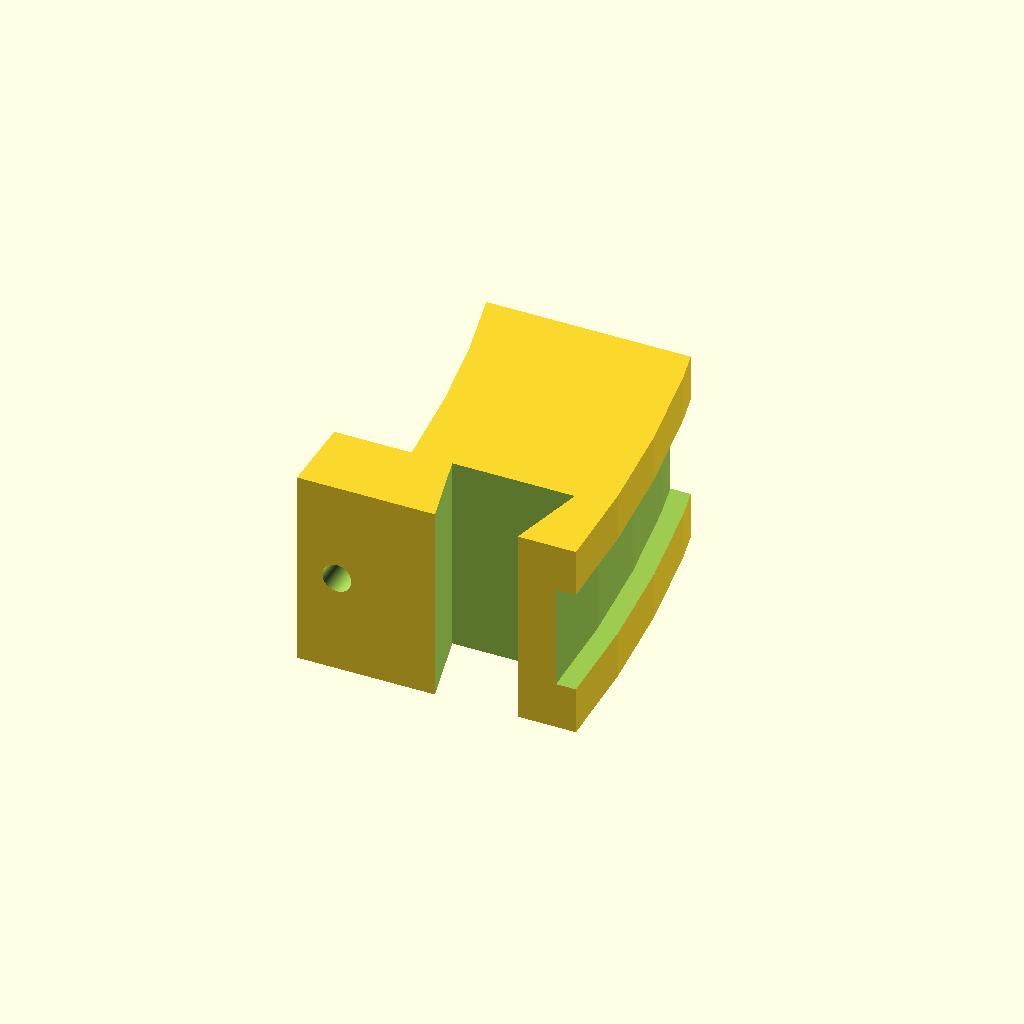
Cell 1: the model at its default parameters.
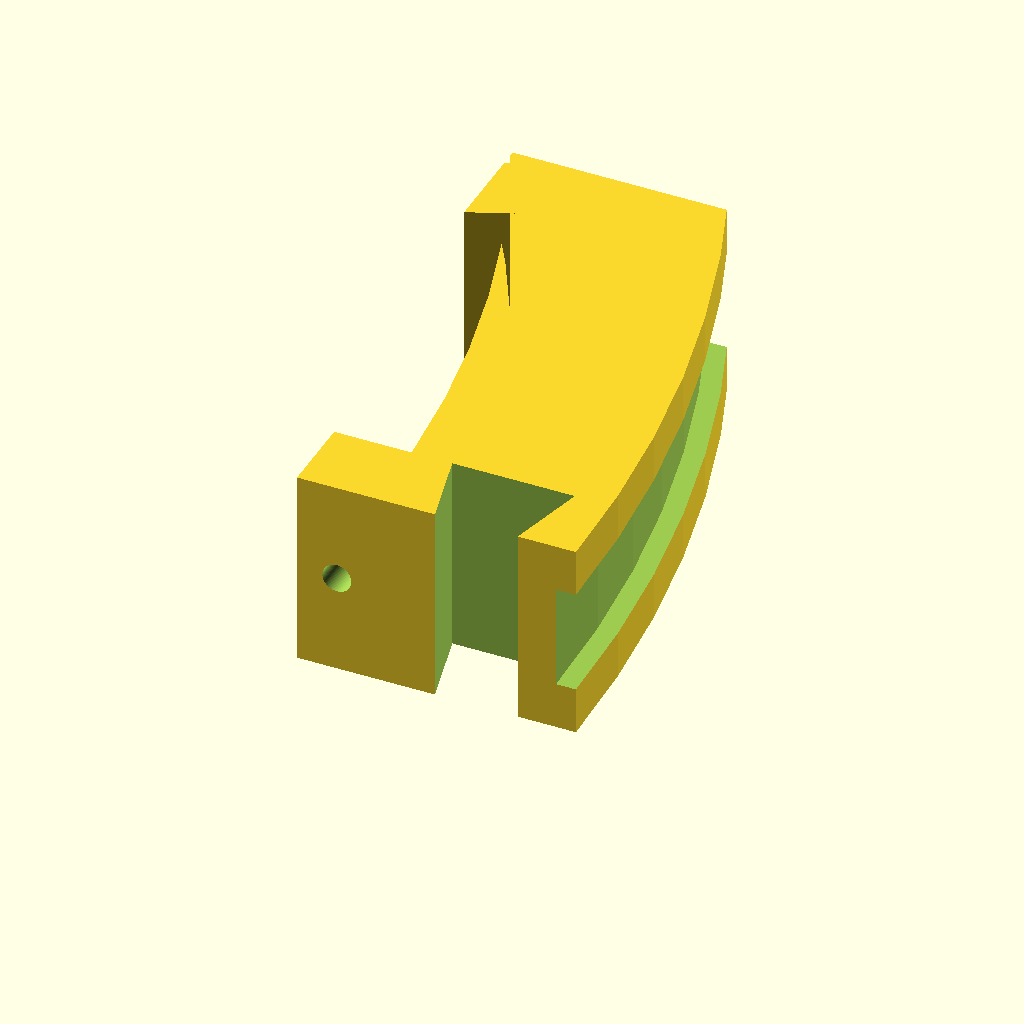
Cell 2 — coupon set to 90, the other parameters unchanged.
All cells are drawn from one camera (rotation 55°, 0°, 25°, orthographic, colour scheme Cornfield), so only the parameter changes between them.
The OpenSCAD source (cad/ferris/joint_test_a.scad):
// joint_test_a.scad
// Coupon A: the 0 deg end of the rim segment (dovetail mortise + M3 insert boss).
// Centered near the origin, flat on the bed. Mates with joint_test_b.

include <../params.scad>
use <../lib/dovetail.scad>
use <rim_segment.scad>

coupon = 45;   // cube side of the cut region around the joint end

// bring the 0 deg end (located near x=rim_outer_r-..150, y=0) back to origin
translate([-(rim_inner_r - 12) - (rim_radial_w + 30)/2, 0, 0])
    intersection() {
        rim_segment();
        translate([rim_inner_r - 12, -coupon/2 + 10, -1])
            cube([rim_radial_w + 30, coupon, rim_depth + 2]);
    }
Parameter table extracted from the source (name, type, default, range or options):
coupon: number, default 45
